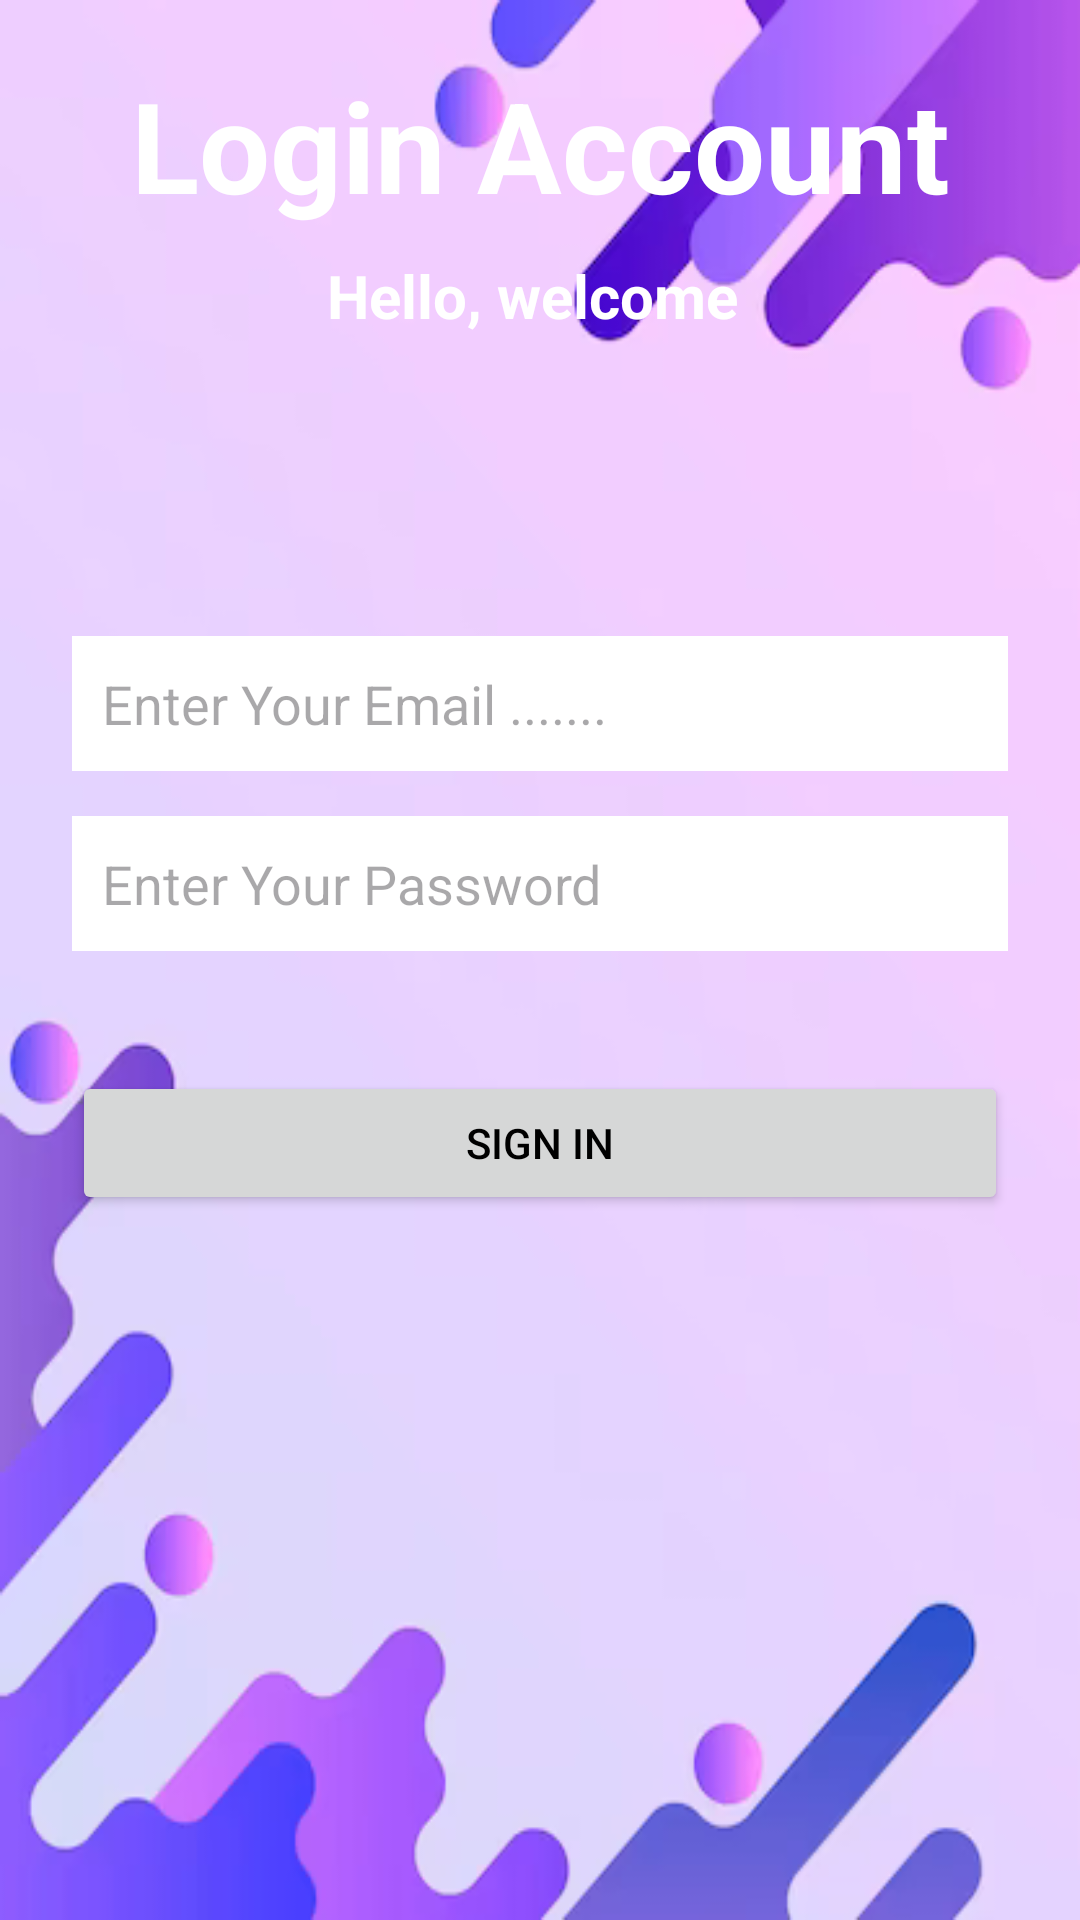

Reconstruct the res/layout file that produces this screen, plus the resources it refers to.
<!-- AndroidManifest.xml: application theme Theme.Ulcerpatientapp -->
<!-- res/layout/activity_doctor_login.xml -->
<?xml version="1.0" encoding="utf-8"?>
<androidx.constraintlayout.widget.ConstraintLayout xmlns:android="http://schemas.android.com/apk/res/android"
    xmlns:app="http://schemas.android.com/apk/res-auto"
    xmlns:tools="http://schemas.android.com/tools"
    android:layout_width="match_parent"
    android:layout_height="match_parent"
    android:background="@drawable/back11"
    tools:context=".Activity.PatientLoginActivity">



    <EditText
        android:id="@+id/editEmailSignUp"
        android:layout_width="0dp"
        android:layout_height="45dp"
        android:layout_marginStart="24dp"
        android:layout_marginTop="100dp"
        android:layout_marginEnd="24dp"
        android:background="@color/white"
        android:textColor="@color/black"
        android:ems="10"
        android:hint="Enter Your Email ......."
        android:inputType="textEmailAddress"
        android:padding="10dp"
        app:layout_constraintEnd_toEndOf="parent"
        app:layout_constraintHorizontal_bias="0.0"
        app:layout_constraintStart_toStartOf="parent"
        app:layout_constraintTop_toBottomOf="@+id/textView2"/>

    <EditText
        android:id="@+id/editPassSignUp"
        android:layout_width="0dp"
        android:layout_height="45dp"
        android:layout_marginStart="24dp"
        android:layout_marginTop="15dp"
        android:layout_marginEnd="24dp"
        android:background="@color/white"
        android:textColor="@color/black"
        android:ems="10"
        android:hint="Enter Your Password"
        android:inputType="textPassword"
        android:padding="10dp"
        app:layout_constraintEnd_toEndOf="parent"
        app:layout_constraintHorizontal_bias="0.5"
        app:layout_constraintStart_toStartOf="parent"
        app:layout_constraintTop_toBottomOf="@+id/editEmailSignUp" />



    <Button
        android:id="@+id/signUpBtn"
        android:layout_width="0dp"
        android:layout_height="wrap_content"
        android:layout_marginStart="24dp"
        android:layout_marginTop="40dp"
        android:layout_marginEnd="24dp"
        android:textColor="@color/black"
        android:text="Sign In"
        app:layout_constraintEnd_toEndOf="parent"
        app:layout_constraintHorizontal_bias="0.5"
        app:layout_constraintStart_toStartOf="parent"
        app:layout_constraintTop_toBottomOf="@+id/editPassSignUp" />


    <TextView
        android:id="@+id/textView2"
        android:layout_width="wrap_content"
        android:layout_height="wrap_content"
        android:layout_marginTop="85dp"
        android:text="Hello, welcome "
        android:textColor="@color/white"
        android:textSize="20sp"
        android:textStyle="bold"
        app:layout_constraintEnd_toEndOf="parent"
        app:layout_constraintHorizontal_bias="0.5"
        app:layout_constraintStart_toStartOf="parent"
        app:layout_constraintTop_toTopOf="parent" />

    <TextView
        android:id="@+id/textView4"
        android:layout_width="wrap_content"
        android:layout_height="wrap_content"
        android:layout_marginTop="20dp"
        android:text="Login Account"
        android:textColor="@color/white"
        android:textSize="42dp"
        android:textStyle="bold"
        app:layout_constraintEnd_toEndOf="parent"
        app:layout_constraintHorizontal_bias="0.5"
        app:layout_constraintStart_toStartOf="parent"
        app:layout_constraintTop_toTopOf="parent" />


</androidx.constraintlayout.widget.ConstraintLayout>
<!-- resources referenced by this layout -->
<resources>
  <color name="black">#FF000000</color>
  <color name="white">#FFFFFFFF</color>
  <!-- drawable back11: png bitmap (drawable, 52931 bytes) -->
  <style name="Theme.Ulcerpatientapp" parent="Base.Theme.Ulcerpatientapp" />
  <style name="Base.Theme.Ulcerpatientapp" parent="Theme.Material3.DayNight.NoActionBar">
          
          
      </style>
</resources>
